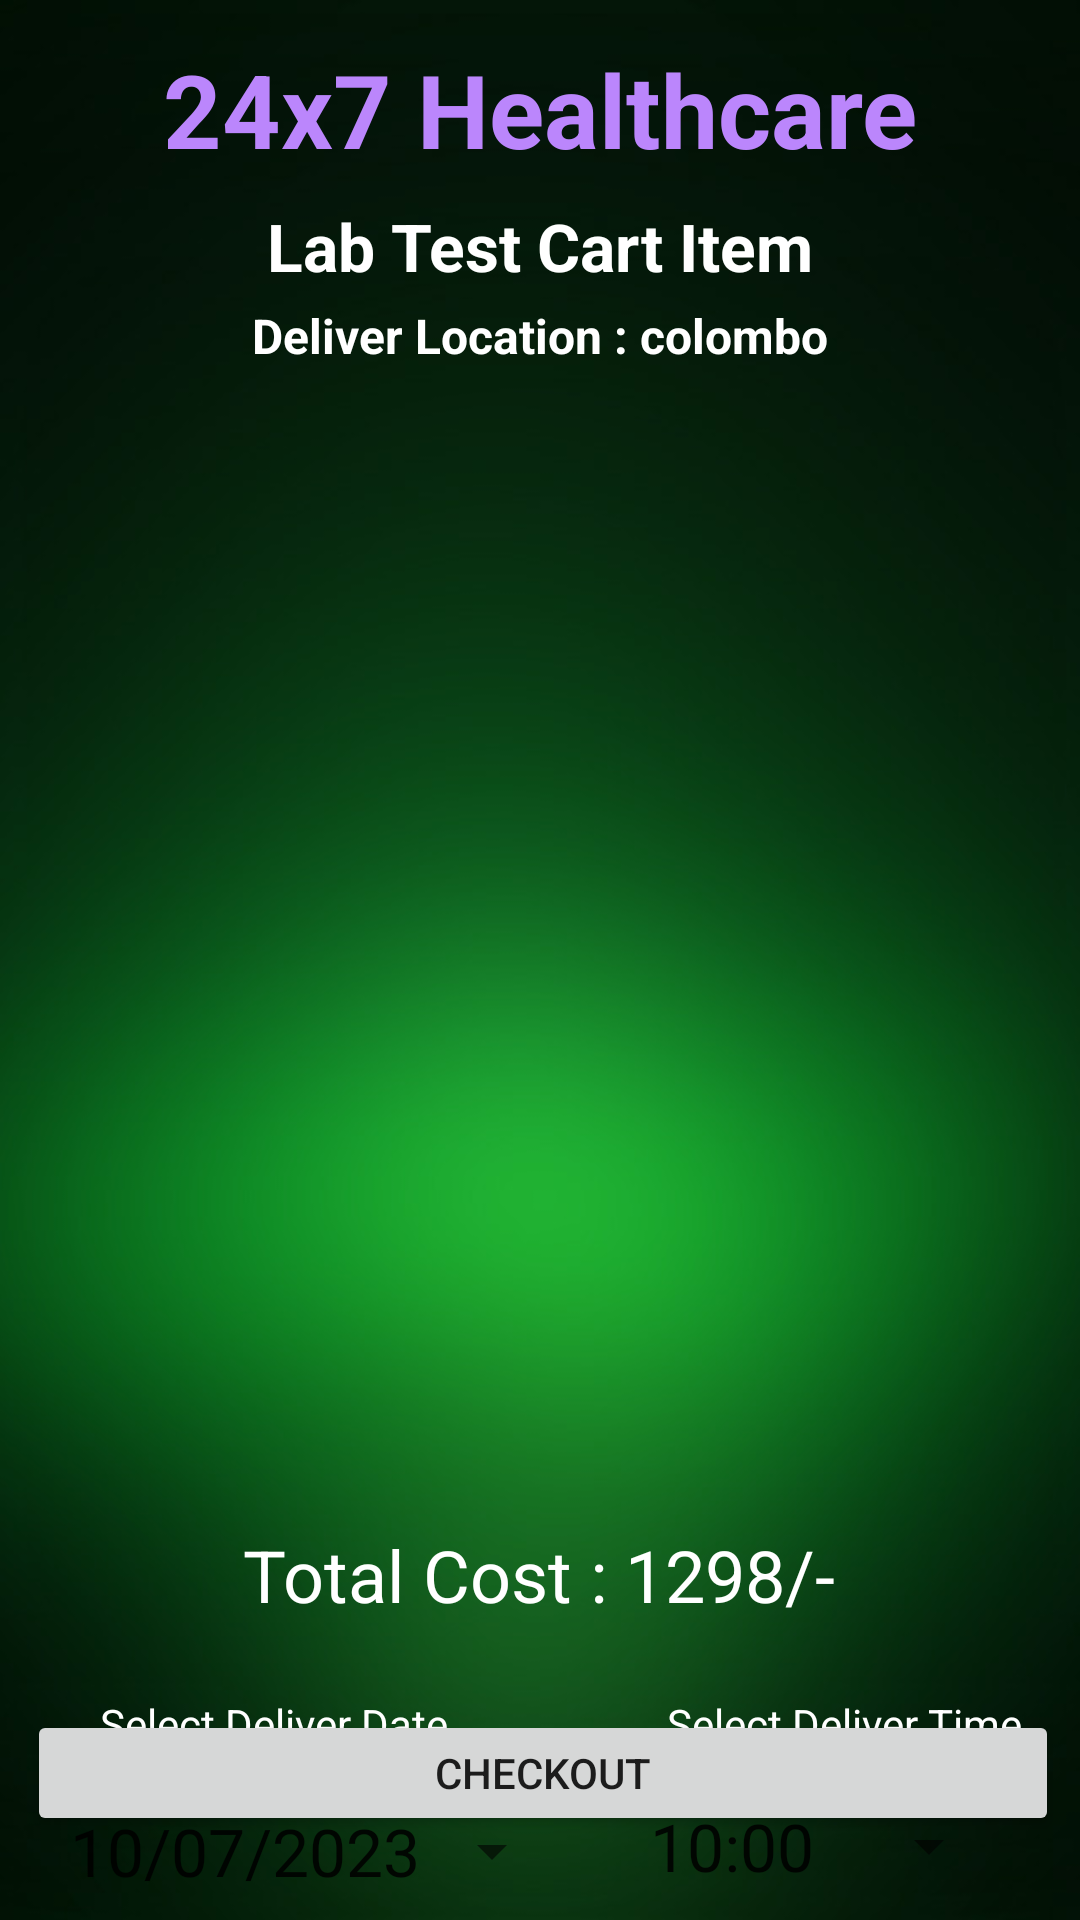

The Android layout XML behind this screen, and the referenced resources:
<!-- AndroidManifest.xml: application theme Theme.Doctor_Labtest_Booking_App -->
<!-- res/layout/activity_cart_lab.xml -->
<?xml version="1.0" encoding="utf-8"?>
<androidx.constraintlayout.widget.ConstraintLayout xmlns:android="http://schemas.android.com/apk/res/android"
    xmlns:app="http://schemas.android.com/apk/res-auto"
    xmlns:tools="http://schemas.android.com/tools"
    android:layout_width="match_parent"
    android:layout_height="match_parent"
    android:background="@drawable/back4"
    tools:context=".CartLabActivity">

    <TextView
        android:id="@+id/textViewCLDeliverTime"
        android:layout_width="wrap_content"
        android:layout_height="wrap_content"
        android:text="Select Deliver Time"
        android:textColor="@color/white"
        app:layout_constraintBottom_toTopOf="@+id/buttonCLTime"
        app:layout_constraintEnd_toEndOf="parent"
        app:layout_constraintHorizontal_bias="0.92"
        app:layout_constraintStart_toStartOf="parent"
        app:layout_constraintTop_toBottomOf="@+id/textViewCLTotalprice"
        app:layout_constraintVertical_bias="0.727" />

    <Button
        android:id="@+id/buttonCLTime"
        style="?android:spinnerStyle"
        android:layout_width="117dp"
        android:layout_height="45dp"
        android:layout_marginTop="52dp"
        android:text="10:00"
        android:textSize="22dp"
        app:layout_constraintEnd_toEndOf="parent"
        app:layout_constraintHorizontal_bias="0.892"
        app:layout_constraintStart_toStartOf="parent"
        app:layout_constraintTop_toBottomOf="@+id/textViewCLTotalprice" />

    <Button
        android:id="@+id/buttonCLDate"
        style="?android:spinnerStyle"
        android:layout_width="wrap_content"
        android:layout_height="wrap_content"
        android:layout_marginTop="52dp"
        android:text="10/07/2023"
        android:textSize="22dp"
        app:layout_constraintEnd_toEndOf="parent"
        app:layout_constraintHorizontal_bias="0.119"
        app:layout_constraintStart_toStartOf="parent"
        app:layout_constraintTop_toBottomOf="@+id/textViewCLTotalprice" />

    <TextView
        android:id="@+id/textViewCL"
        android:layout_width="wrap_content"
        android:layout_height="wrap_content"
        android:text="Deliver Location : colombo"
        android:textColor="@color/white"
        android:textSize="16sp"
        android:textStyle="bold"
        app:layout_constraintBottom_toBottomOf="parent"
        app:layout_constraintEnd_toEndOf="parent"
        app:layout_constraintStart_toStartOf="parent"
        app:layout_constraintTop_toBottomOf="@+id/textViewCLName"
        app:layout_constraintVertical_bias="0.075" />

    <TextView
        android:id="@+id/textViewCLName"
        android:layout_width="wrap_content"
        android:layout_height="wrap_content"
        android:text="24x7 Healthcare"
        android:textColor="@color/purple_200"
        android:textSize="34sp"
        android:textStyle="bold"
        app:layout_constraintBottom_toBottomOf="parent"
        app:layout_constraintEnd_toEndOf="parent"
        app:layout_constraintStart_toStartOf="parent"
        app:layout_constraintTop_toTopOf="parent"
        app:layout_constraintVertical_bias="0.023" />

    <TextView
        android:id="@+id/textViewCLTitle"
        android:layout_width="wrap_content"
        android:layout_height="wrap_content"
        android:text="Lab Test Cart Item"
        android:textColor="@color/white"
        android:textSize="22sp"
        android:textStyle="bold"
        app:layout_constraintBottom_toBottomOf="parent"
        app:layout_constraintEnd_toEndOf="parent"
        app:layout_constraintStart_toStartOf="parent"
        app:layout_constraintTop_toBottomOf="@+id/textViewCLName"
        app:layout_constraintVertical_bias="0.015" />

    <ListView
        android:id="@+id/listViewCL"
        android:layout_width="300dp"
        android:layout_height="350dp"
        android:layout_margin="10dp"
        app:layout_constraintBottom_toBottomOf="parent"
        app:layout_constraintEnd_toEndOf="@+id/textViewCL"
        app:layout_constraintHorizontal_bias="0.504"
        app:layout_constraintStart_toStartOf="@+id/textViewCL"
        app:layout_constraintTop_toBottomOf="@+id/textViewCL"
        app:layout_constraintVertical_bias="0.04" />

    <Button
        android:id="@+id/buttonCLCheckout"
        android:layout_width="344dp"
        android:layout_height="42dp"
        android:layout_marginBottom="28dp"
        android:text="CHECKOUT"
        app:layout_constraintBottom_toBottomOf="parent"
        app:layout_constraintEnd_toEndOf="parent"
        app:layout_constraintHorizontal_bias="0.562"
        app:layout_constraintStart_toStartOf="parent" />

    <TextView
        android:id="@+id/textViewCLTotalprice"
        android:layout_width="wrap_content"
        android:layout_height="wrap_content"
        android:layout_marginTop="20dp"
        android:text="Total Cost : 1298/-"
        android:textColor="@color/white"
        android:textSize="24sp"
        app:layout_constraintEnd_toEndOf="parent"
        app:layout_constraintHorizontal_bias="0.498"
        app:layout_constraintStart_toStartOf="parent"
        app:layout_constraintTop_toBottomOf="@+id/listViewCL" />

    <TextView
        android:id="@+id/textViewCLDeliverDate"
        android:layout_width="wrap_content"
        android:layout_height="wrap_content"
        android:layout_marginBottom="8dp"
        android:text="Select Deliver Date"
        android:textColor="@color/white"
        app:layout_constraintBottom_toTopOf="@+id/buttonCLDate"
        app:layout_constraintEnd_toEndOf="parent"
        app:layout_constraintHorizontal_bias="0.136"
        app:layout_constraintStart_toStartOf="parent"
        app:layout_constraintTop_toBottomOf="@+id/textViewCLTotalprice"
        app:layout_constraintVertical_bias="0.96" />

</androidx.constraintlayout.widget.ConstraintLayout>
<!-- resources referenced by this layout -->
<resources>
  <color name="purple_200">#FFBB86FC</color>
  <color name="white">#FFFFFFFF</color>
  <!-- drawable back4: jpg bitmap (drawable, 37846 bytes) -->
  <style name="Theme.Doctor_Labtest_Booking_App" parent="Theme.MaterialComponents.DayNight.NoActionBar">
          
          <item name="colorPrimary">@color/green</item>
          <item name="colorPrimaryVariant">@color/darkgreen</item>
          <item name="colorOnPrimary">@color/white</item>
          
          <item name="colorSecondary">@color/teal_200</item>
          <item name="colorSecondaryVariant">@color/teal_700</item>
          <item name="colorOnSecondary">@color/black</item>
          
          <item name="android:statusBarColor">?attr/colorPrimaryVariant</item>
          
      </style>
  <color name="green">#0B780A</color>
  <color name="darkgreen">#036A02</color>
  <color name="teal_200">#FF03DAC5</color>
  <color name="teal_700">#FF018786</color>
  <color name="black">#FF000000</color>
</resources>
